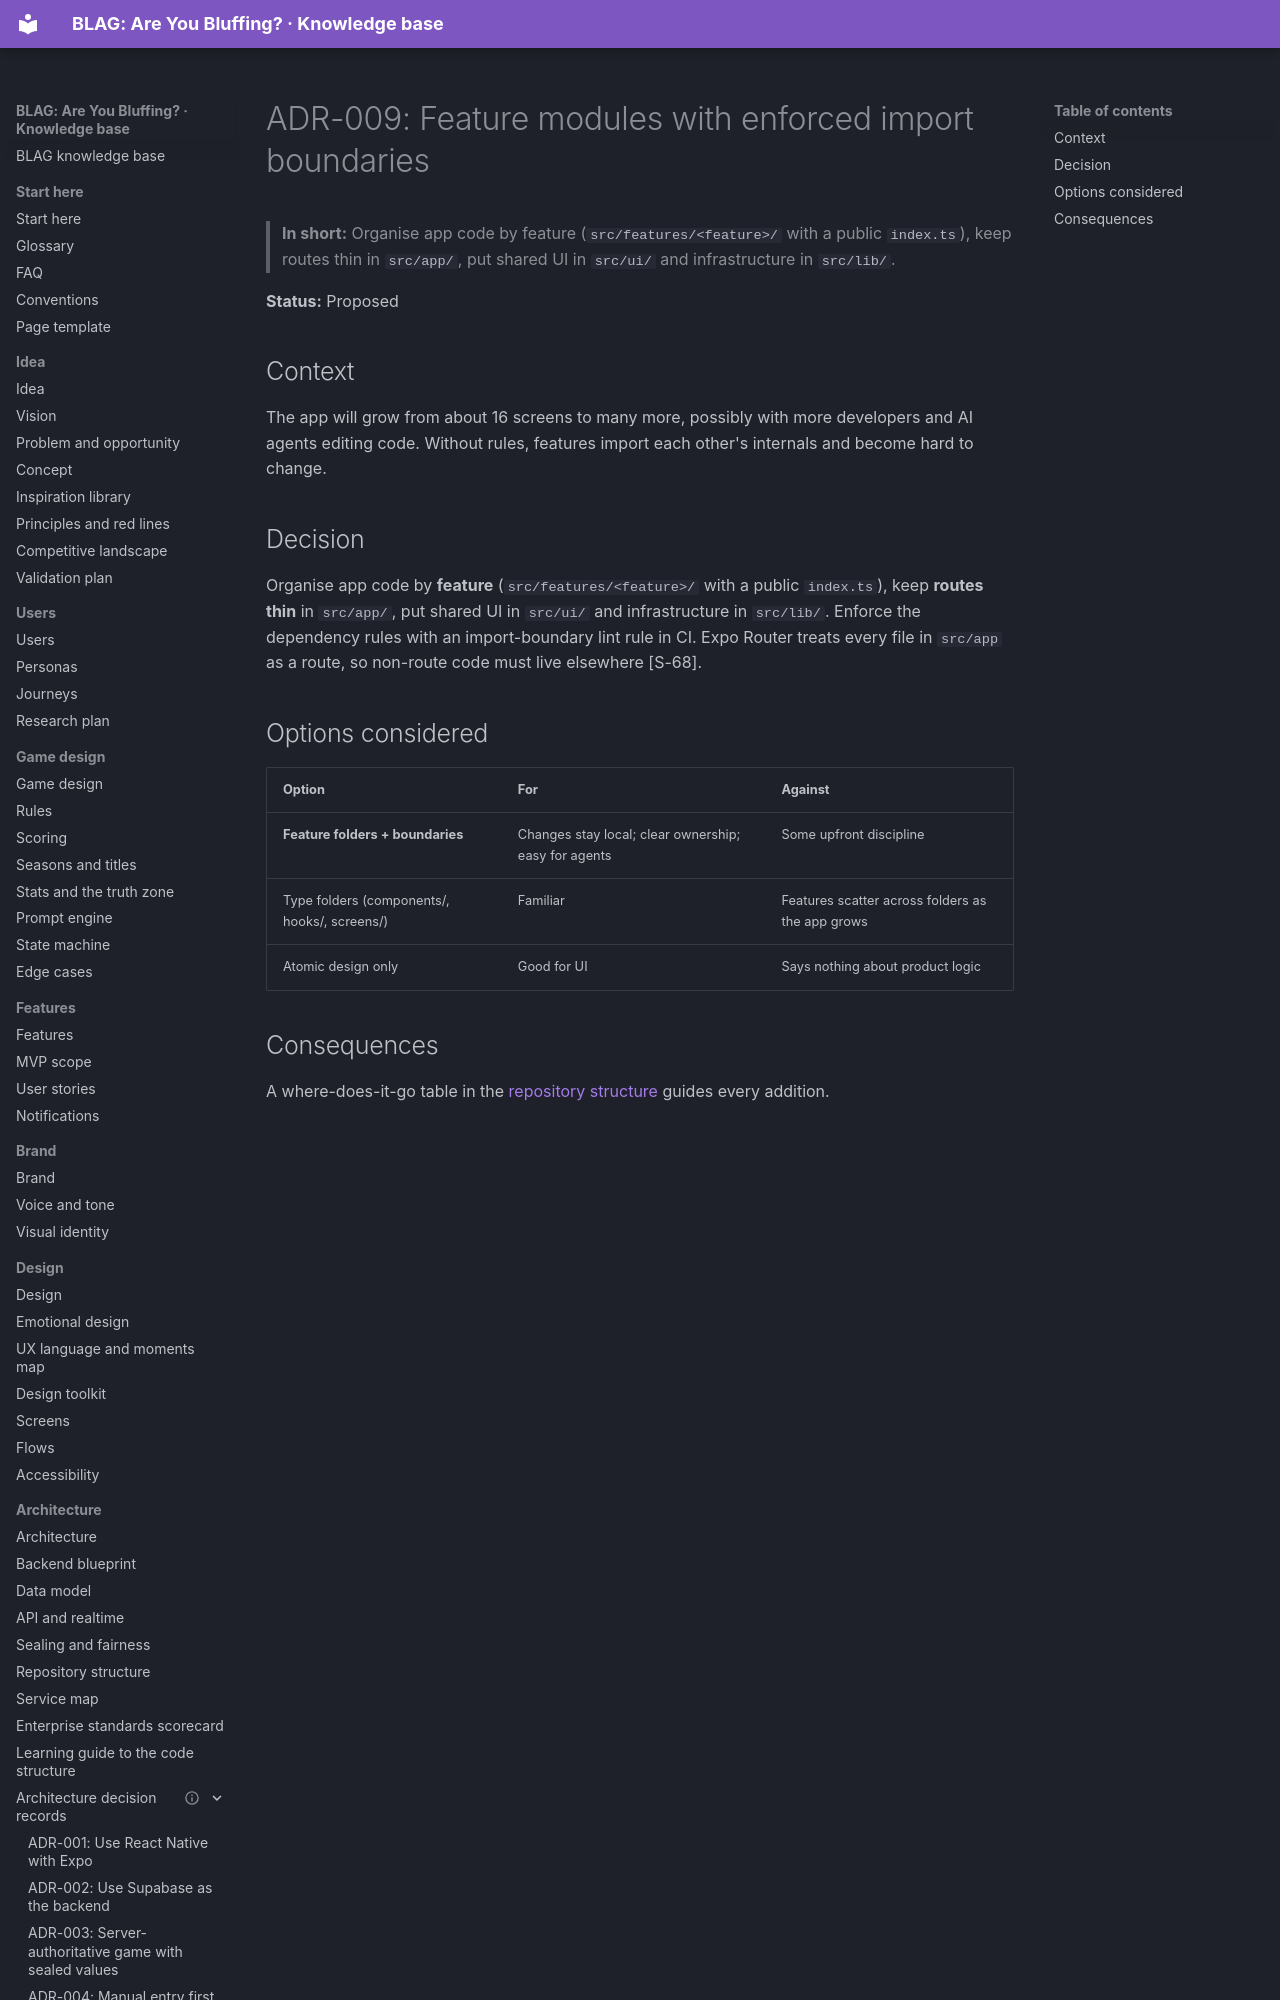

repository: VIsHnu1762/blag · page: 07-architecture/adr/ADR-009-feature-modules/index.html · generator: mkdocs

---
id: adr.009
title: "ADR-009: Feature modules with enforced import boundaries"
section: 07-architecture
status: proposal
summary: "ADR-009: Feature modules with enforced import boundaries. Status: Proposed."
last_updated: 2026-11-04
audience: [developers, agents]
related: [arch.adr, arch.repo, arch.services]
---

# ADR-009: Feature modules with enforced import boundaries

> **In short:** Organise app code by feature (`src/features/<feature>/` with a public `index.ts`), keep routes thin in `src/app/`, put shared UI in `src/ui/` and infrastructure in `src/lib/`.

**Status:** Proposed

## Context

The app will grow from about 16 screens to many more, possibly with more developers and AI agents editing code. Without rules, features import each other's internals and become hard to change.
